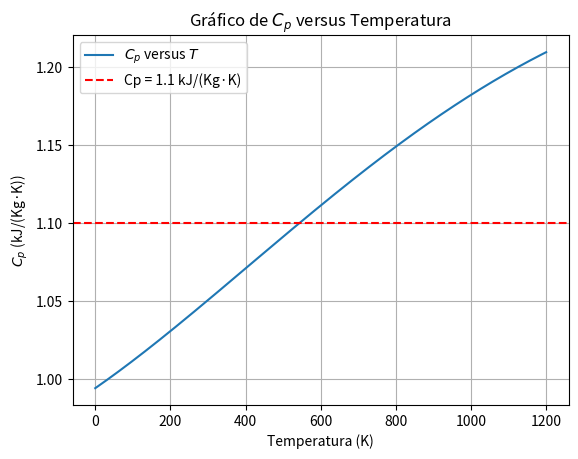

This figure's Python source:
import numpy as np
import matplotlib.pyplot as plt


a0 = 0.99403
a1 = 1.671e-4
a2 = 9.7215e-8
a3 = -9.5838e-11
a4 = 1.9520e-14

# Função que calcula Cp
def Cp(T):
    return a0 + a1 * T + a2 * T**2 + a3 * T**3 + a4 * T**4

# Função que define a diferença entre Cp(T) e o valor desejado
def f(T):
    return Cp(T) - 1.1

# Derivada da função em relação a T
def df(T):
    return a1 + 2 * a2 * T + 3 * a3 * T**2 + 4 * a4 * T**3

# Método de Newton-Raphson
def newton_raphson(f, df, x0, precisao):
    iteracoes = 0  
    while True:
        iteracoes += 1
        x1 = x0 - f(x0) / df(x0)
        
        if abs(x1 - x0) < precisao:
            return x1, iteracoes
        
        x0 = x1

# Gerar o gráfico
T_values = np.linspace(0, 1200, 500)
Cp_values = Cp(T_values)

plt.plot(T_values, Cp_values, label='$C_p$ versus $T$')
plt.axhline(y=1.1, color='r', linestyle='--', label='Cp = 1.1 kJ/(Kg·K)')
plt.xlabel('Temperatura (K)')
plt.ylabel('$C_p$ (kJ/(Kg·K))')
plt.title('Gráfico de $C_p$ versus Temperatura')
plt.legend()
plt.grid(True)
plt.show()

chute_inicial = 500  # Chute inicial para a temperatura
precisao = 1e-5       # Precisão desejada

temperatura, num_iteracoes = newton_raphson(f, df, chute_inicial, precisao)

print("----------NEWTON-RAPHSON-------------------------")
print("---------------------------------------------")
print(f"A temperatura correspondente a Cp = 1.1 kJ/(Kg·K) é: {temperatura:.5f} K")
print(f"A raiz foi achada com: {num_iteracoes} iterações")
print("---------------------------------------------")
